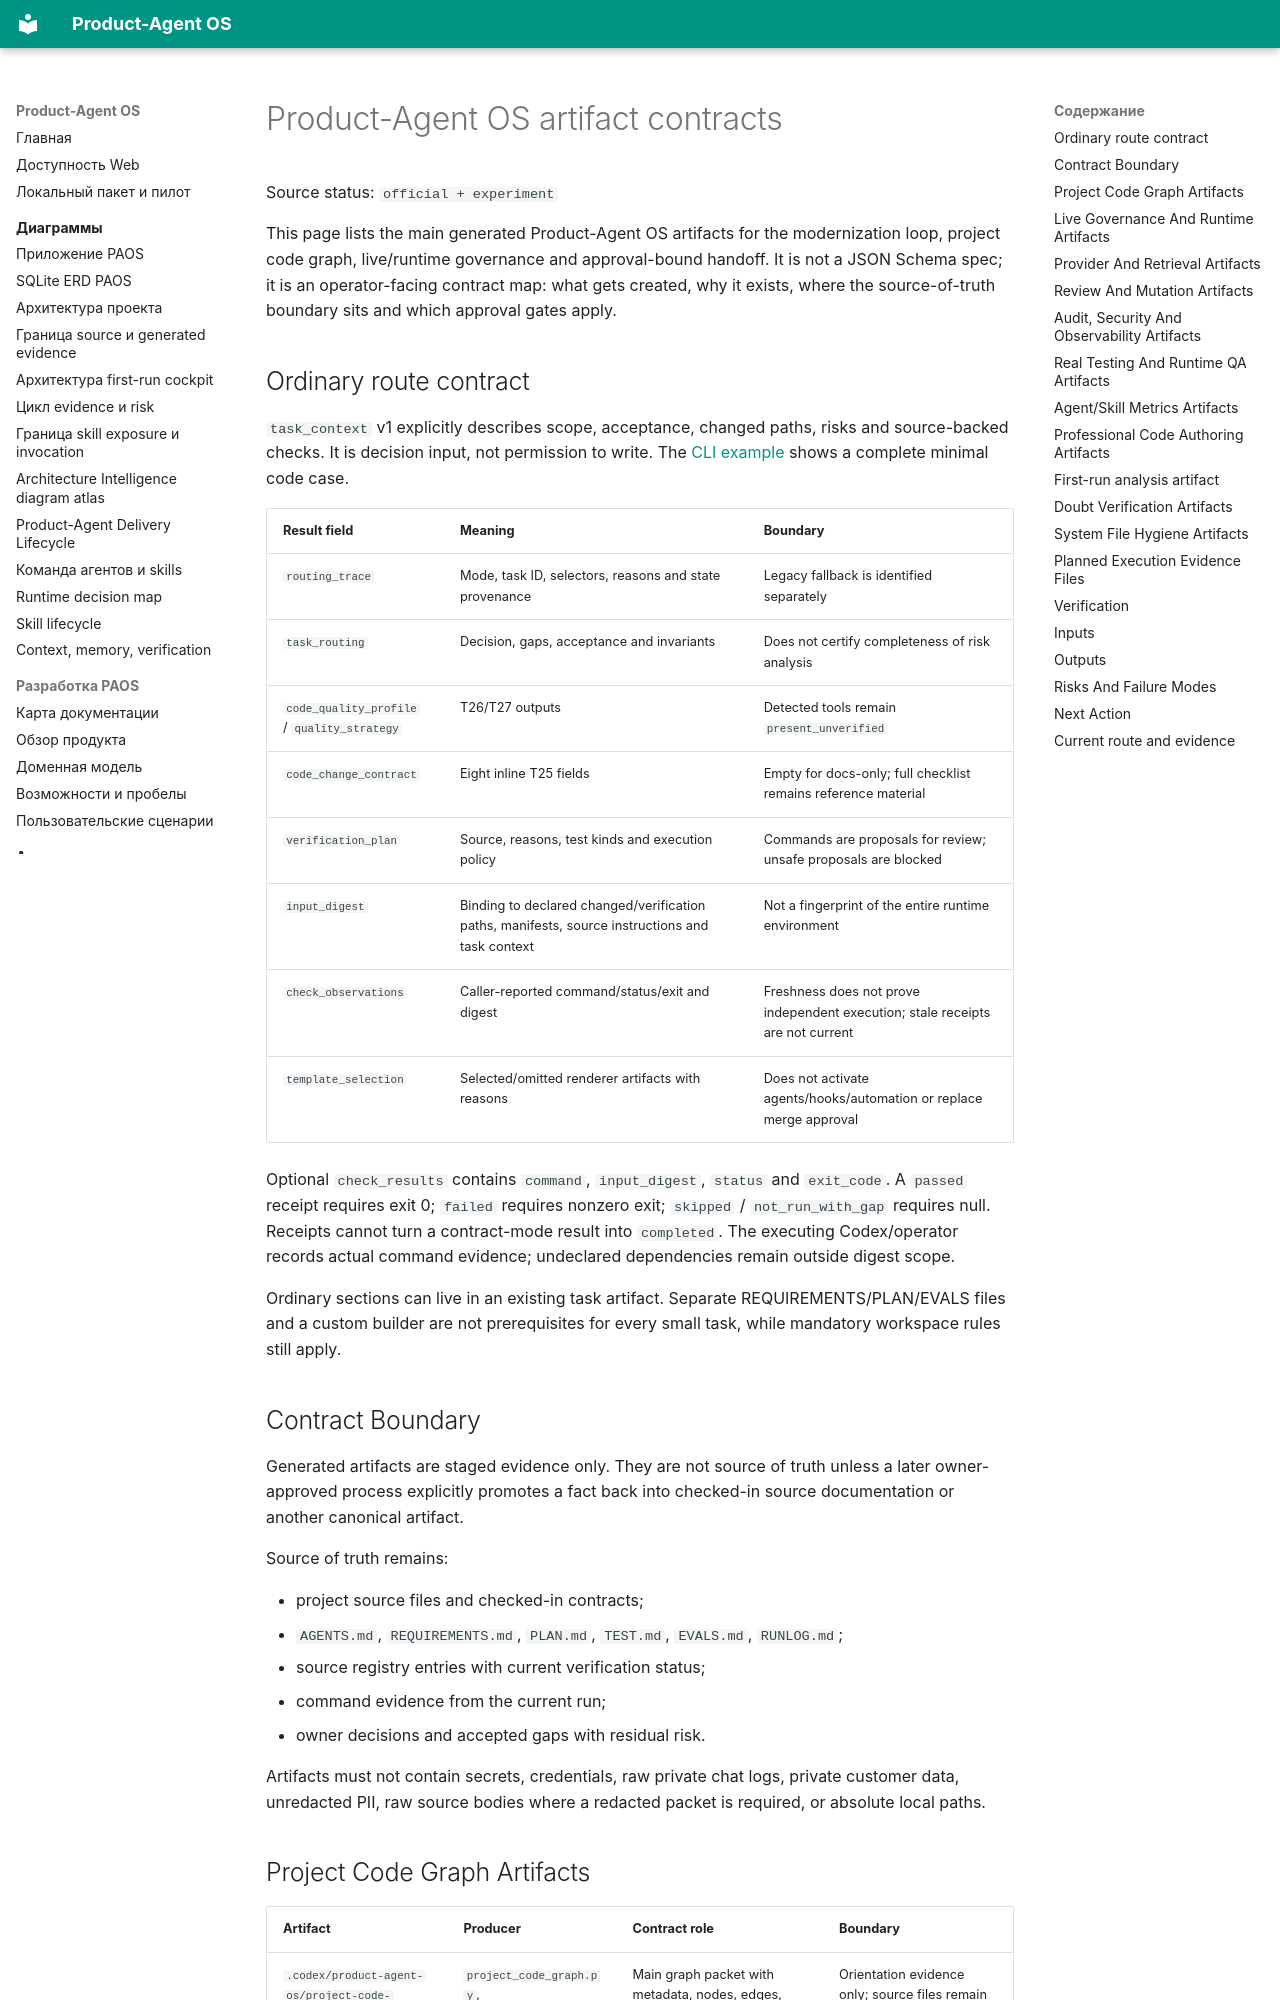

repository: alexroadcaster/product-agent-os · page: product-agent-os/artifact-contracts.en.html · generator: mkdocs

# Product-Agent OS artifact contracts

Source status: `official + experiment`

This page lists the main generated Product-Agent OS artifacts for the modernization loop, project code graph, live/runtime governance and approval-bound handoff. It is not a JSON Schema spec; it is an operator-facing contract map: what gets created, why it exists, where the source-of-truth boundary sits and which approval gates apply.

## Ordinary route contract {#ordinary-route-contract}

`task_context` v1 explicitly describes scope, acceptance, changed paths, risks and source-backed checks. It is decision input, not permission to write. The [CLI example](cli-reference.en.md#ordinary-route) shows a complete minimal code case.

| Result field | Meaning | Boundary |
| --- | --- | --- |
| `routing_trace` | Mode, task ID, selectors, reasons and state provenance | Legacy fallback is identified separately |
| `task_routing` | Decision, gaps, acceptance and invariants | Does not certify completeness of risk analysis |
| `code_quality_profile` / `quality_strategy` | T26/T27 outputs | Detected tools remain `present_unverified` |
| `code_change_contract` | Eight inline T25 fields | Empty for docs-only; full checklist remains reference material |
| `verification_plan` | Source, reasons, test kinds and execution policy | Commands are proposals for review; unsafe proposals are blocked |
| `input_digest` | Binding to declared changed/verification paths, manifests, source instructions and task context | Not a fingerprint of the entire runtime environment |
| `check_observations` | Caller-reported command/status/exit and digest | Freshness does not prove independent execution; stale receipts are not current |
| `template_selection` | Selected/omitted renderer artifacts with reasons | Does not activate agents/hooks/automation or replace merge approval |

Optional `check_results` contains `command`, `input_digest`, `status` and `exit_code`. A `passed` receipt requires exit 0; `failed` requires nonzero exit; `skipped` / `not_run_with_gap` requires null. Receipts cannot turn a contract-mode result into `completed`. The executing Codex/operator records actual command evidence; undeclared dependencies remain outside digest scope.

Ordinary sections can live in an existing task artifact. Separate REQUIREMENTS/PLAN/EVALS files and a custom builder are not prerequisites for every small task, while mandatory workspace rules still apply.

## Contract Boundary

Generated artifacts are staged evidence only. They are not source of truth unless a later owner-approved process explicitly promotes a fact back into checked-in source documentation or another canonical artifact.

Source of truth remains:

- project source files and checked-in contracts;
- `AGENTS.md`, `REQUIREMENTS.md`, `PLAN.md`, `TEST.md`, `EVALS.md`, `RUNLOG.md`;
- source registry entries with current verification status;
- command evidence from the current run;
- owner decisions and accepted gaps with residual risk.

Artifacts must not contain secrets, credentials, raw private chat logs, private customer data, unredacted PII, raw source bodies where a redacted packet is required, or absolute local paths.
